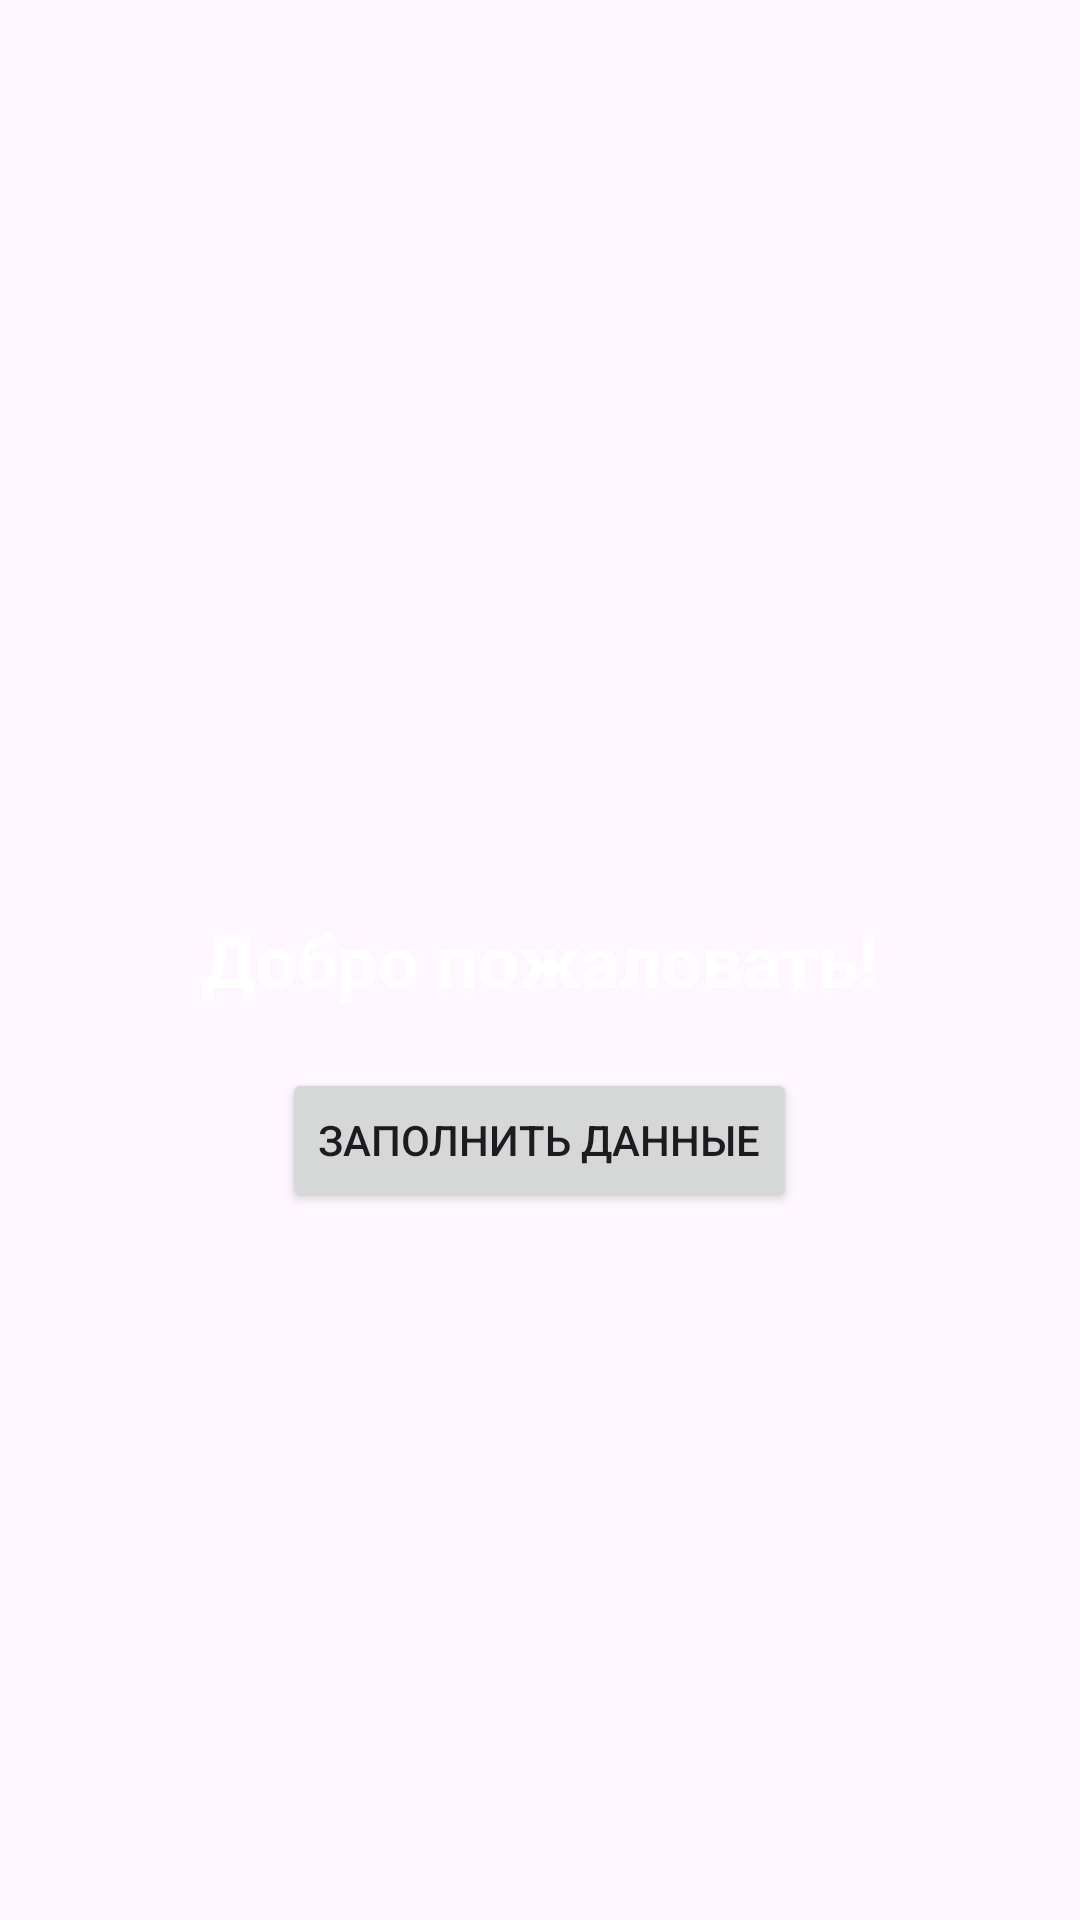

Layout XML and referenced resources for this Android screen:
<!-- AndroidManifest.xml: application theme Theme.Astronaut_ShadybekovArgen -->
<!-- res/layout/activity_second.xml -->
<?xml version="1.0" encoding="utf-8"?>
<RelativeLayout xmlns:android="http://schemas.android.com/apk/res/android"
    xmlns:tools="http://schemas.android.com/tools"
    android:layout_width="match_parent"
    android:layout_height="match_parent"
    android:background="@drawable/img"
    tools:context=".SecondActivity">

    <TextView
        android:id="@+id/textViewGreeting"
        android:layout_width="wrap_content"
        android:layout_height="wrap_content"
        android:text="Добро пожаловать!"
        android:textAlignment="center"
        android:textStyle="bold"
        android:textSize="24sp"
        android:textColor="#FFFFFF"
        android:layout_centerInParent="true"/>

    <Button
        android:id="@+id/buttonGreetings"
        android:layout_width="wrap_content"
        android:layout_height="wrap_content"
        android:text="Заполнить данные"
        android:layout_below="@id/textViewGreeting"
        android:layout_centerHorizontal="true"
        android:layout_marginTop="20dp"/>

</RelativeLayout>
<!-- resources referenced by this layout -->
<resources>
  <style name="Theme.Astronaut_ShadybekovArgen" parent="Base.Theme.Astronaut_ShadybekovArgen" />
  <style name="Base.Theme.Astronaut_ShadybekovArgen" parent="Theme.Material3.DayNight.NoActionBar">
          
          
      </style>
</resources>
